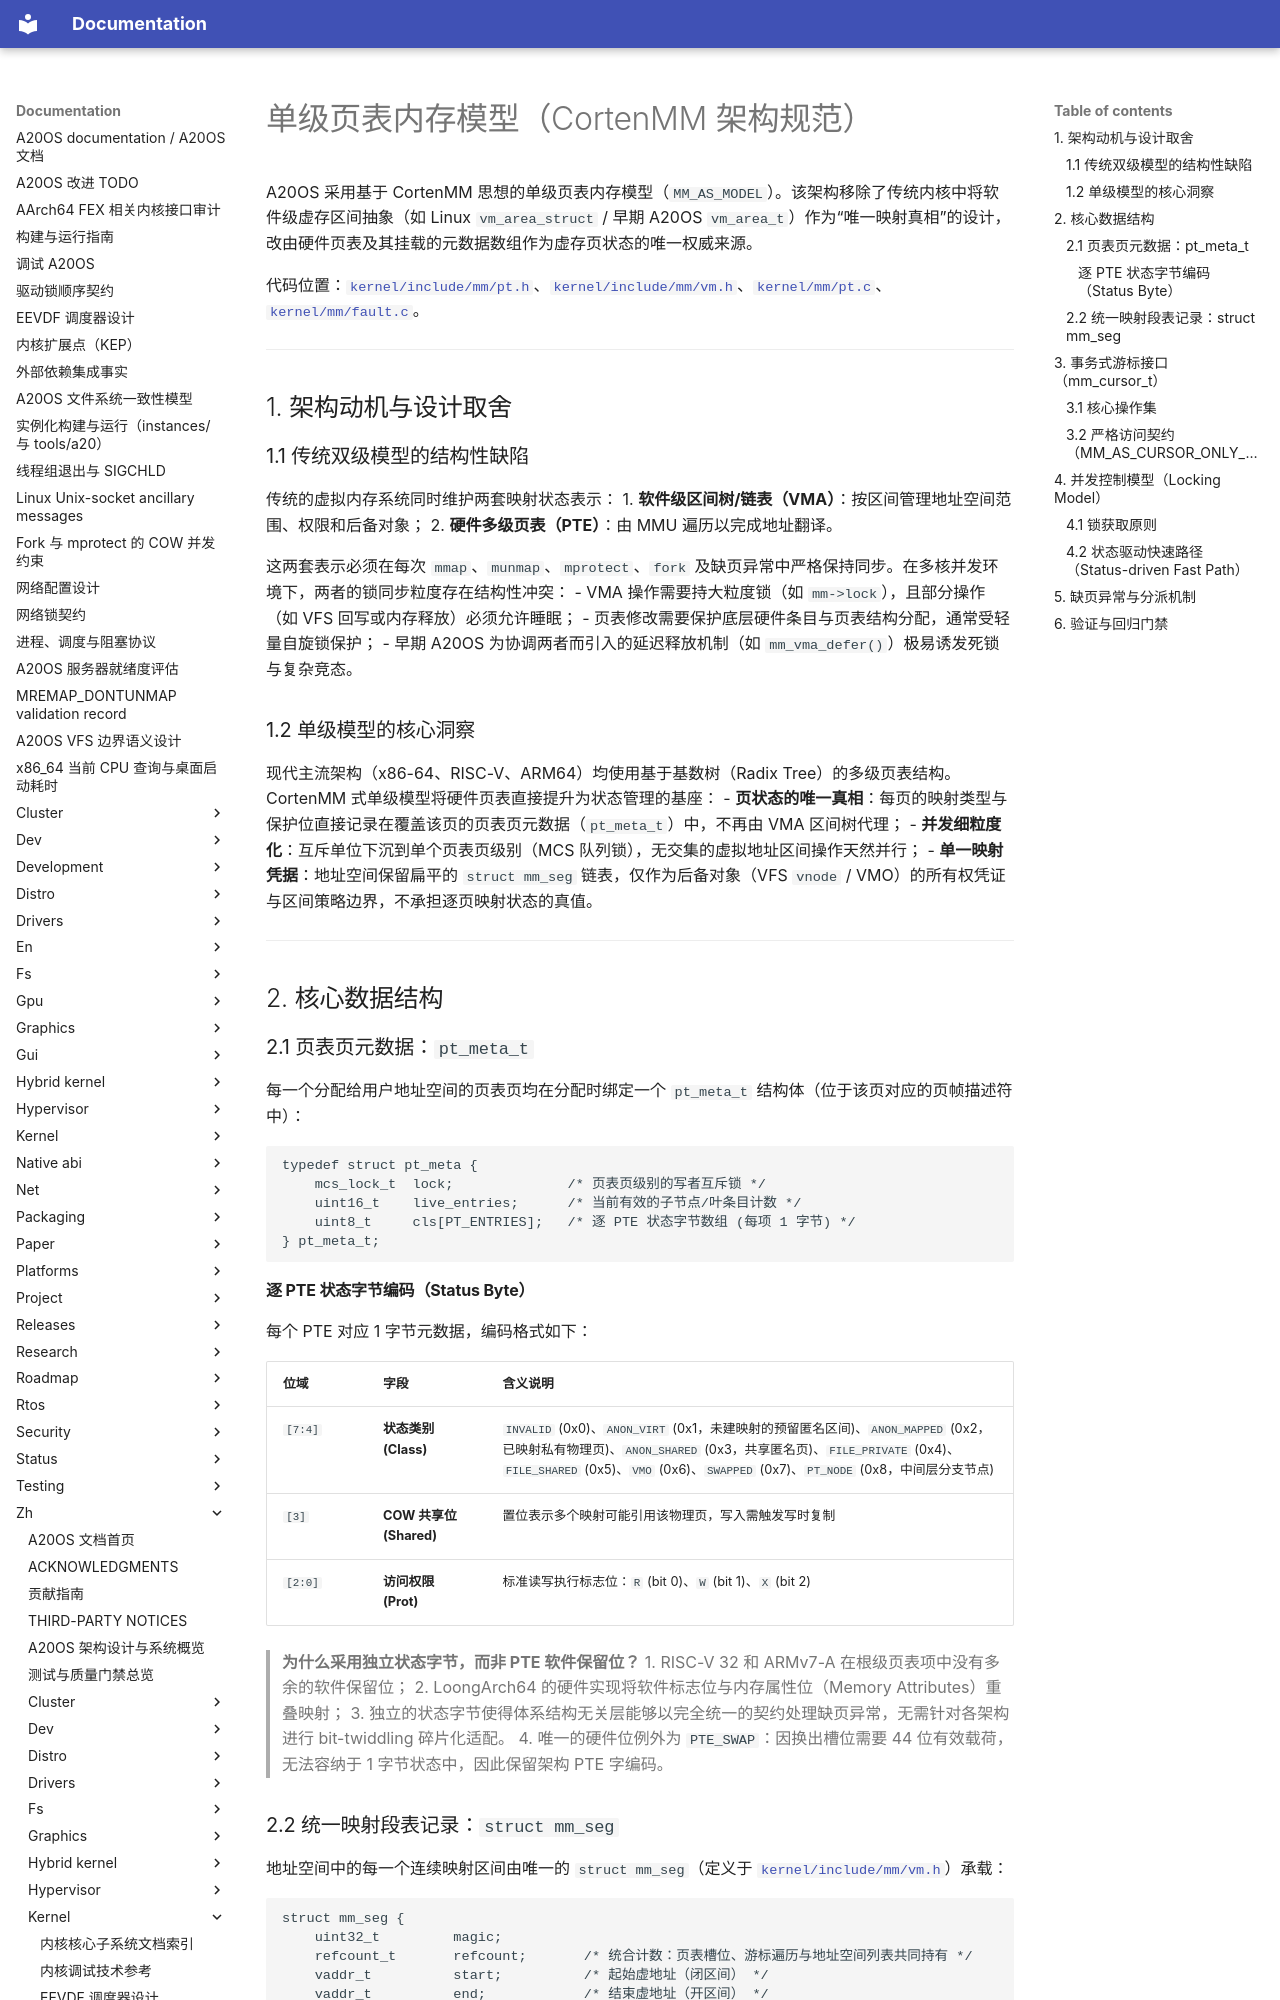

repository: fQwQf/A20OS · page: zh/kernel/mm/single-level-page-table/index.html · generator: mkdocs

# 单级页表内存模型（CortenMM 架构规范）

A20OS 采用基于 CortenMM 思想的单级页表内存模型（`MM_AS_MODEL`）。该架构移除了传统内核中将软件级虚存区间抽象（如 Linux `vm_area_struct` / 早期 A20OS `vm_area_t`）作为“唯一映射真相”的设计，改由硬件页表及其挂载的元数据数组作为虚存页状态的唯一权威来源。

代码位置：[`kernel/include/mm/pt.h`](../../../../kernel/include/mm/pt.h)、[`kernel/include/mm/vm.h`](../../../../kernel/include/mm/vm.h)、[`kernel/mm/pt.c`](../../../../kernel/mm/pt.c)、[`kernel/mm/fault.c`](../../../../kernel/mm/fault.c)。

---

## 1. 架构动机与设计取舍

### 1.1 传统双级模型的结构性缺陷

传统的虚拟内存系统同时维护两套映射状态表示：
1. **软件级区间树/链表（VMA）**：按区间管理地址空间范围、权限和后备对象；
2. **硬件多级页表（PTE）**：由 MMU 遍历以完成地址翻译。

这两套表示必须在每次 `mmap`、`munmap`、`mprotect`、`fork` 及缺页异常中严格保持同步。在多核并发环境下，两者的锁同步粒度存在结构性冲突：
- VMA 操作需要持大粒度锁（如 `mm->lock`），且部分操作（如 VFS 回写或内存释放）必须允许睡眠；
- 页表修改需要保护底层硬件条目与页表结构分配，通常受轻量自旋锁保护；
- 早期 A20OS 为协调两者而引入的延迟释放机制（如 `mm_vma_defer()`）极易诱发死锁与复杂竞态。

### 1.2 单级模型的核心洞察

现代主流架构（x86-64、RISC-V、ARM64）均使用基于基数树（Radix Tree）的多级页表结构。CortenMM 式单级模型将硬件页表直接提升为状态管理的基座：
- **页状态的唯一真相**：每页的映射类型与保护位直接记录在覆盖该页的页表页元数据（`pt_meta_t`）中，不再由 VMA 区间树代理；
- **并发细粒度化**：互斥单位下沉到单个页表页级别（MCS 队列锁），无交集的虚拟地址区间操作天然并行；
- **单一映射凭据**：地址空间保留扁平的 `struct mm_seg` 链表，仅作为后备对象（VFS `vnode` / VMO）的所有权凭证与区间策略边界，不承担逐页映射状态的真值。

---

## 2. 核心数据结构

### 2.1 页表页元数据：`pt_meta_t`

每一个分配给用户地址空间的页表页均在分配时绑定一个 `pt_meta_t` 结构体（位于该页对应的页帧描述符中）：

```c
typedef struct pt_meta {
    mcs_lock_t  lock;              /* 页表页级别的写者互斥锁 */
    uint16_t    live_entries;      /* 当前有效的子节点/叶条目计数 */
    uint8_t     cls[PT_ENTRIES];   /* 逐 PTE 状态字节数组 (每项 1 字节) */
} pt_meta_t;
```

#### 逐 PTE 状态字节编码（Status Byte）

每个 PTE 对应 1 字节元数据，编码格式如下：

| 位域 | 字段 | 含义说明 |
|:---|:---|:---|
| `[7:4]` | **状态类别 (Class)** | `INVALID` (0x0)、`ANON_VIRT` (0x1，未建映射的预留匿名区间)、`ANON_MAPPED` (0x2，已映射私有物理页)、`ANON_SHARED` (0x3，共享匿名页)、`FILE_PRIVATE` (0x4)、`FILE_SHARED` (0x5)、`VMO` (0x6)、`SWAPPED` (0x7)、`PT_NODE` (0x8，中间层分支节点) |
| `[3]` | **COW 共享位 (Shared)** | 置位表示多个映射可能引用该物理页，写入需触发写时复制 |
| `[2:0]` | **访问权限 (Prot)** | 标准读写执行标志位：`R` (bit 0)、`W` (bit 1)、`X` (bit 2) |

> **为什么采用独立状态字节，而非 PTE 软件保留位？** 1. RISC-V 32 和 ARMv7-A 在根级页表项中没有多余的软件保留位； 2. LoongArch64 的硬件实现将软件标志位与内存属性位（Memory Attributes）重叠映射； 3. 独立的状态字节使得体系结构无关层能够以完全统一的契约处理缺页异常，无需针对各架构进行 bit-twiddling 碎片化适配。 4. 唯一的硬件位例外为 `PTE_SWAP`：因换出槽位需要 44 位有效载荷，无法容纳于 1 字节状态中，因此保留架构 PTE 字编码。
